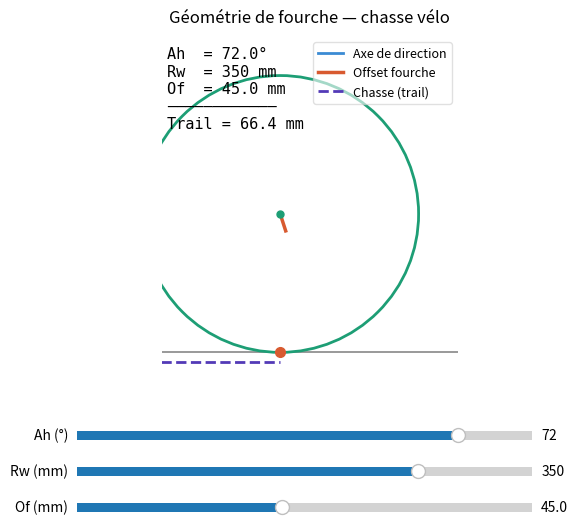

Generate this figure with matplotlib:
from matplotlib import pyplot as plt
from matplotlib.widgets import Slider
from matplotlib.patches import Circle
import numpy as np

# Paramètres initiaux — roue 700c route (rayon = 350 mm)
Rw0 = 0.350   # rayon roue 700c (m)
Of0 = 0.045   # offset fourche route typique (m)
Ah0 = 72.0    # angle de tête en degrés (route ~72°)

def chasse_velo(Rw, Of, Ah_deg):
    Ah = np.deg2rad(Ah_deg)
    return (Rw * np.cos(Ah) - Of) / np.sin(Ah)

fig, ax = plt.subplots(figsize=(7, 6))
plt.subplots_adjust(bottom=0.30)

ax.set_xlim(-0.05, 0.70)
ax.set_ylim(-0.08, 0.80)
ax.set_aspect('equal')
ax.set_axis_off()
ax.set_title("Géométrie de fourche — chasse vélo", fontsize=12, pad=10)

# Sol
ax.axhline(0, color='#888', linewidth=1.2, zorder=0)

# Éléments graphiques
line_axis,   = ax.plot([], [], color='#3B8BD4', lw=2,   label='Axe de direction', zorder=3)
line_offset, = ax.plot([], [], color='#D85A30', lw=2.5, label='Offset fourche',   zorder=4)
line_trail,  = ax.plot([], [], color='#533AB7', lw=2,   linestyle='--',
                        label='Chasse (trail)', zorder=3)
wheel_patch  = Circle((0, 0), 0.35, fill=False, edgecolor='#1D9E75', linewidth=2, zorder=2)
ax.add_patch(wheel_patch)

dot_contact = ax.plot([], [], 'o', color='#D85A30', ms=7, zorder=5)[0]
dot_center  = ax.plot([], [], 'o', color='#1D9E75', ms=5, zorder=5)[0]
dot_axisgnd = ax.plot([], [], 'o', color='#3B8BD4', ms=5, zorder=5)[0]

text_info = ax.text(0.02, 0.97, "", fontsize=11, va='top', ha='left',
                    transform=ax.transAxes, family='monospace')

ax.legend(loc='upper right', fontsize=9, framealpha=0.6)

def update(val):
    Ah_deg = slider_Ah.val
    Rw     = slider_Rw.val
    Of     = slider_Of.val
    Ah     = np.deg2rad(Ah_deg)

    zv = chasse_velo(Rw, Of, Ah_deg)

    # --- Géométrie ---
    # Point de contact roue/sol
    cx, cy = 0.25, 0.0         # contact fixe sur le sol

    # Centre de la roue
    wcx, wcy = cx, Rw

    # Offset : perpendiculaire à l'axe de direction
    # Axe de direction : vecteur unitaire (sin Ah, cos Ah) depuis le bas
    # Perpendiculaire (vers l'avant) : (cos Ah, -sin Ah)
    perp_x =  np.cos(Ah)
    perp_y = -np.sin(Ah)

    # Point d'attache de la fourche sur l'axe (depuis centre de roue + offset)
    fp_x = wcx + Of * perp_x
    fp_y = wcy + Of * perp_y

    # L'axe passe par fp dans la direction (sin Ah, cos Ah)
    # Intersection avec le sol (y=0) : y = fp_y + cos(Ah)*t = 0 → t = -fp_y / cos(Ah)
    t_gnd   = -fp_y / np.cos(Ah)
    ag_x    = fp_x + np.sin(Ah) * t_gnd   # intersection axe/sol
    ag_y    = 0.0

    # Prolonger l'axe vers le haut
    t_top   = -0.75
    at_x    = fp_x + np.sin(Ah) * t_top
    at_y    = fp_y + np.cos(Ah) * t_top

    # Chasse au sol (de ag_x à cx, à y légèrement au-dessus du sol)
    trail_y = -0.025

    # --- Mise à jour des tracés ---
    line_axis.set_data([ag_x, at_x], [ag_y, at_y])
    line_offset.set_data([wcx, fp_x], [wcy, fp_y])
    line_trail.set_data([ag_x, cx],  [trail_y, trail_y])

    wheel_patch.center = (wcx, wcy)
    wheel_patch.radius = Rw

    dot_contact.set_data([cx],  [0])
    dot_center.set_data( [wcx], [wcy])
    dot_axisgnd.set_data([ag_x],[0])

    text_info.set_text(
        f"Ah  = {Ah_deg:.1f}°\n"
        f"Rw  = {Rw*1000:.0f} mm\n"
        f"Of  = {Of*1000:.1f} mm\n"
        f"────────────\n"
        f"Trail = {zv*1000:.1f} mm"
    )

    fig.canvas.draw_idle()


# Sliders
ax_Ah = plt.axes([0.18, 0.20, 0.65, 0.03])
ax_Rw = plt.axes([0.18, 0.14, 0.65, 0.03])
ax_Of = plt.axes([0.18, 0.08, 0.65, 0.03])

slider_Ah = Slider(ax_Ah, 'Ah (°)',   5,    85,   valinit=Ah0, valstep=0.5)
slider_Rw = Slider(ax_Rw, 'Rw (mm)', 200,  400,   valinit=Rw0*1000, valstep=1)
slider_Of = Slider(ax_Of, 'Of (mm)',  0,    100,   valinit=Of0*1000, valstep=0.5)

# Les sliders Rw et Of affichent des mm mais on reconvertit en m dans update
_orig_update = update
def update(val):
    slider_Rw.valtext.set_text(f'{slider_Rw.val:.0f}')
    slider_Of.valtext.set_text(f'{slider_Of.val:.1f}')
    # Patch : lire en mm, passer en m
    Ah_deg = slider_Ah.val
    Rw     = slider_Rw.val / 1000.0
    Of     = slider_Of.val / 1000.0
    Ah     = np.deg2rad(Ah_deg)
    zv     = chasse_velo(Rw, Of, Ah_deg)

    cx, cy   = 0.25, 0.0
    wcx, wcy = cx, Rw

    perp_x =  np.cos(Ah)
    perp_y = -np.sin(Ah)
    fp_x = wcx + Of * perp_x
    fp_y = wcy + Of * perp_y

    t_gnd = -fp_y / np.cos(Ah)
    ag_x  = fp_x + np.sin(Ah) * t_gnd
    ag_y  = 0.0

    t_top = -0.75
    at_x  = fp_x + np.sin(Ah) * t_top
    at_y  = fp_y + np.cos(Ah) * t_top

    trail_y = -0.025

    line_axis.set_data(  [ag_x, at_x], [ag_y, at_y])
    line_offset.set_data([wcx,  fp_x], [wcy,  fp_y])
    line_trail.set_data( [ag_x, cx],   [trail_y, trail_y])

    wheel_patch.center = (wcx, wcy)
    wheel_patch.radius = Rw

    dot_contact.set_data([cx],  [0])
    dot_center.set_data( [wcx], [wcy])
    dot_axisgnd.set_data([ag_x],[0])

    text_info.set_text(
        f"Ah  = {Ah_deg:.1f}°\n"
        f"Rw  = {Rw*1000:.0f} mm\n"
        f"Of  = {Of*1000:.1f} mm\n"
        f"────────────\n"
        f"Trail = {zv*1000:.1f} mm"
    )

    fig.canvas.draw_idle()


slider_Ah.on_changed(update)
slider_Rw.on_changed(update)
slider_Of.on_changed(update)

update(None)
plt.show()
